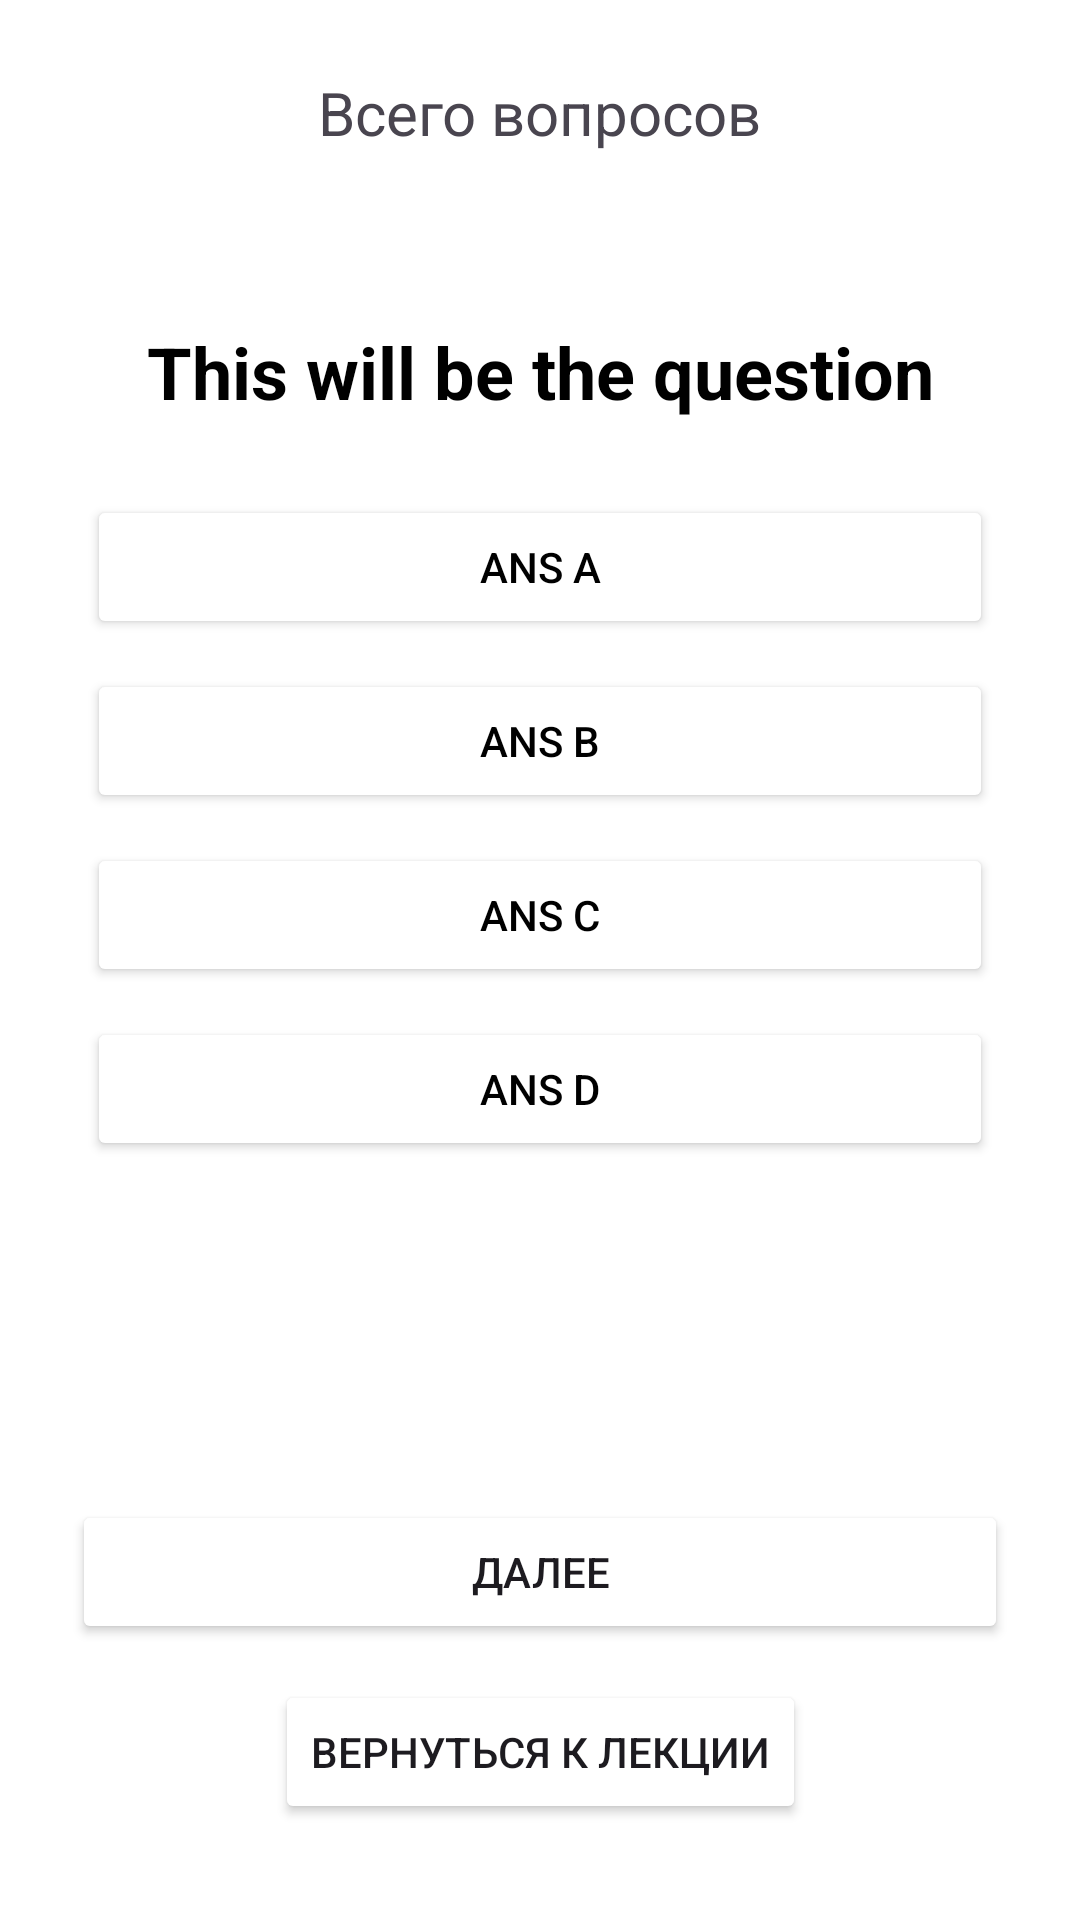

Android layout source for this screen:
<!-- AndroidManifest.xml: application theme Theme.Courslearn -->
<!-- res/layout/activity_test1.xml -->
<?xml version="1.0" encoding="utf-8"?>
<androidx.constraintlayout.widget.ConstraintLayout xmlns:android="http://schemas.android.com/apk/res/android"
    xmlns:app="http://schemas.android.com/apk/res-auto"
    xmlns:tools="http://schemas.android.com/tools"
    android:layout_width="match_parent"
    android:layout_height="match_parent"
    android:background="@color/white"
    android:padding="24dp"
    tools:context=".test1">


    <TextView
        android:id="@+id/total_question"
        android:layout_width="wrap_content"
        android:layout_height="wrap_content"
        android:layout_centerHorizontal="true"
        android:text="Всего вопросов"
        android:textSize="20dp"
        app:layout_constraintEnd_toEndOf="parent"
        app:layout_constraintStart_toStartOf="parent"
        app:layout_constraintTop_toTopOf="parent" />

    <TextView
        android:id="@+id/questionText"
        android:layout_width="match_parent"
        android:layout_height="wrap_content"
        android:layout_above="@id/choices_layout"
        android:layout_margin="20dp"
        android:layout_marginBottom="84dp"
        android:text="This will be the question"
        android:textAlignment="center"
        android:textColor="@color/black"
        android:textSize="24dp"
        android:textStyle="bold"
        app:layout_constraintBottom_toTopOf="@+id/choices_layout"
        tools:layout_editor_absoluteX="44dp" />

    <LinearLayout
        android:id="@+id/choices_layout"
        android:layout_width="match_parent"
        android:layout_height="wrap_content"
        android:layout_centerInParent="true"
        android:layout_marginBottom="108dp"
        android:orientation="vertical"
        app:layout_constraintBottom_toTopOf="@+id/submit_btn"
        app:layout_constraintEnd_toEndOf="parent"
        app:layout_constraintHorizontal_bias="0.0"
        app:layout_constraintStart_toStartOf="parent">

        <Button
            android:id="@+id/ans_A"
            android:layout_width="match_parent"
            android:layout_height="wrap_content"
            android:layout_margin="5dp"
            android:backgroundTint="@color/white"
            android:text="Ans A"
            android:textColor="@color/black" />

        <Button
            android:id="@+id/ans_B"
            android:layout_width="match_parent"
            android:layout_height="wrap_content"
            android:layout_margin="5dp"
            android:backgroundTint="@color/white"
            android:text="Ans B"
            android:textColor="@color/black" />

        <Button
            android:id="@+id/ans_C"
            android:layout_width="match_parent"
            android:layout_height="wrap_content"
            android:layout_margin="5dp"
            android:backgroundTint="@color/white"
            android:text="Ans C"
            android:textColor="@color/black" />

        <Button
            android:id="@+id/ans_D"
            android:layout_width="match_parent"
            android:layout_height="wrap_content"
            android:layout_margin="5dp"
            android:backgroundTint="@color/white"
            android:text="Ans D"
            android:textColor="@color/black" />

    </LinearLayout>

    <Button
        android:id="@+id/submit_btn"
        android:layout_width="match_parent"
        android:layout_height="wrap_content"
        android:layout_below="@id/choices_layout"
        android:layout_marginBottom="68dp"
        android:text="Далее"
        android:backgroundTint="@color/blue"
        app:layout_constraintBottom_toBottomOf="parent"
        app:layout_constraintEnd_toEndOf="parent"
        app:layout_constraintHorizontal_bias="0.0"
        app:layout_constraintStart_toStartOf="parent" />

    <Button
        android:id="@+id/backToLess"
        android:layout_width="wrap_content"
        android:layout_height="wrap_content"
        android:layout_marginBottom="8dp"
        android:backgroundTint="@color/blue"
        android:text="Вернуться к лекции"
        app:layout_constraintBottom_toBottomOf="parent"
        app:layout_constraintEnd_toEndOf="parent"
        app:layout_constraintStart_toStartOf="parent" />


</androidx.constraintlayout.widget.ConstraintLayout>
<!-- resources referenced by this layout -->
<resources>
  <style name="Theme.Courslearn" parent="Base.Theme.Courslearn" />
  <style name="Base.Theme.Courslearn" parent="Theme.Material3.DayNight.NoActionBar">
          
          
      </style>
  <!-- not gathered from this repository: default colours our renderer supplied (Android Studio template values) -->
  <color name="black">#FF000000</color>
  <color name="white">#FFFFFFFF</color>
</resources>
